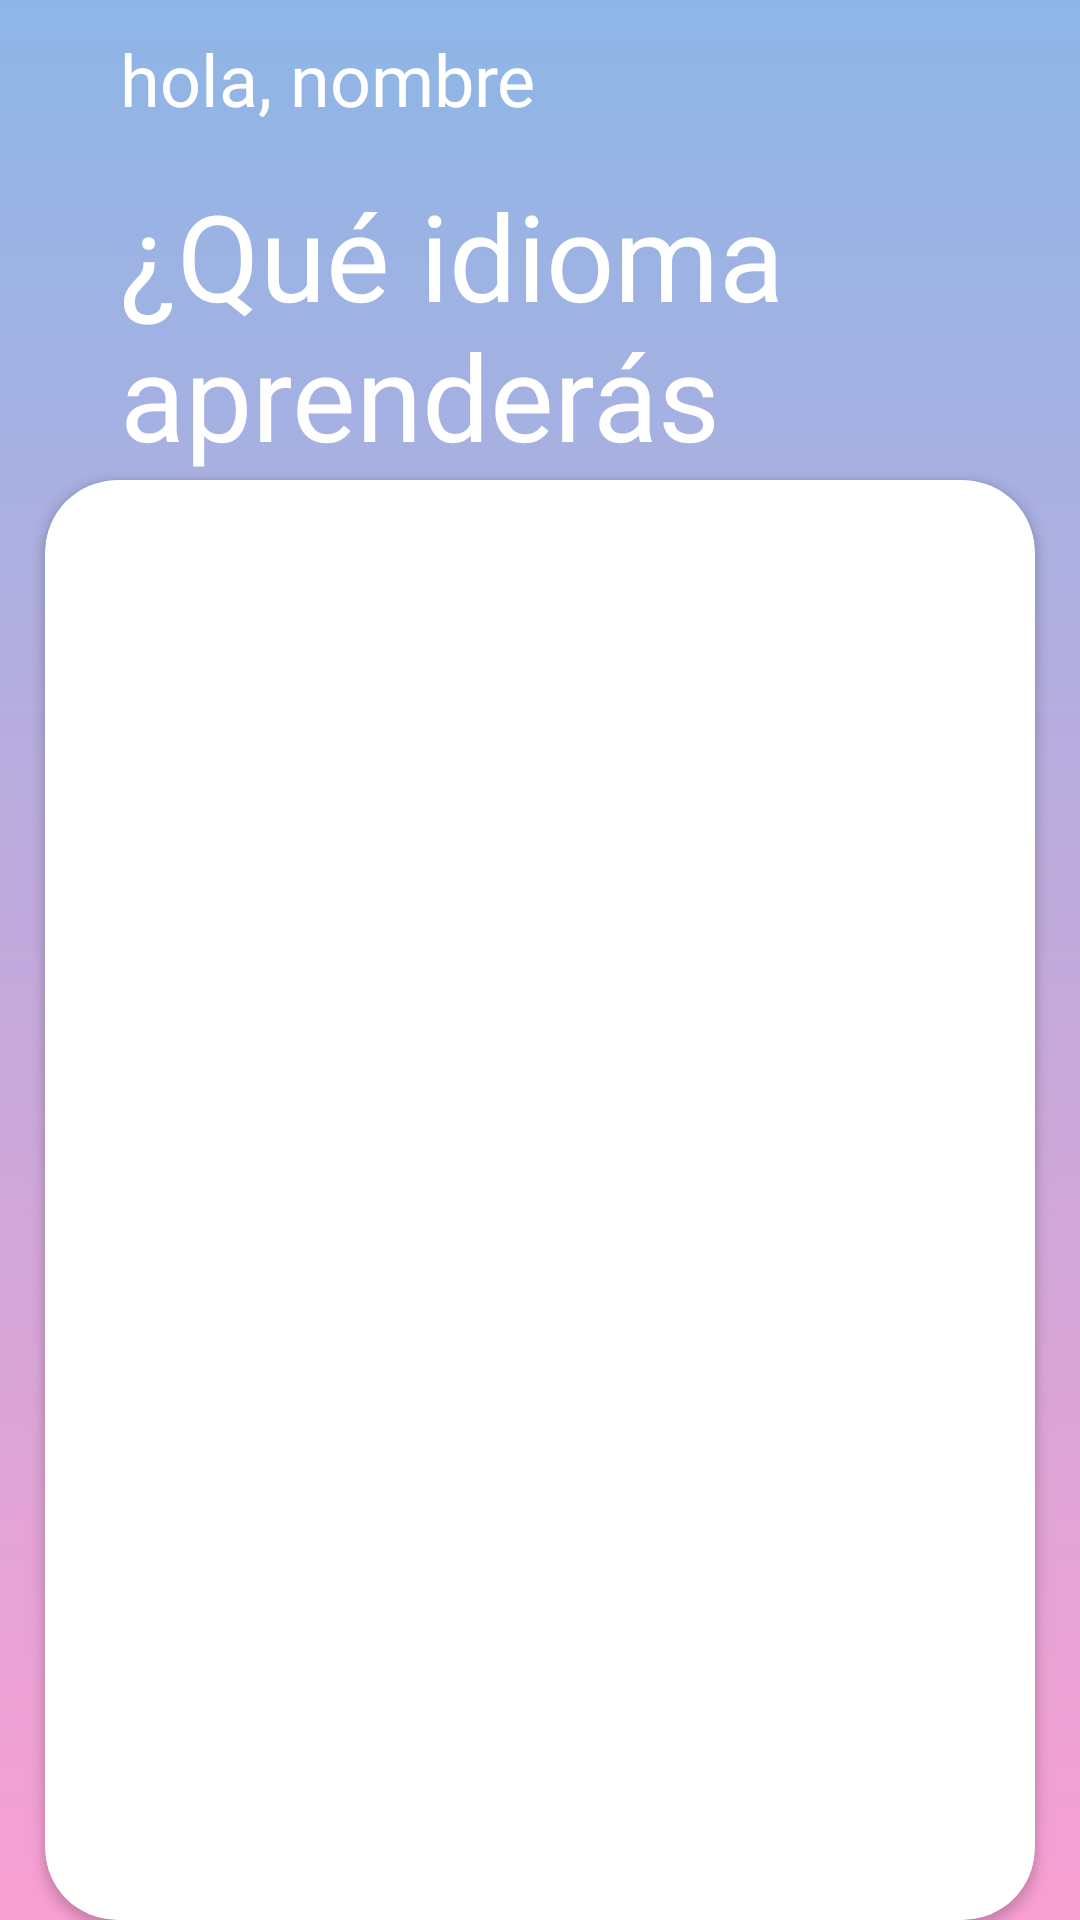

Layout XML and referenced resources for this Android screen:
<!-- AndroidManifest.xml: application theme Theme.Lexi_App -->
<!-- res/layout/fragment_home.xml -->
<?xml version="1.0" encoding="utf-8"?>
<androidx.constraintlayout.widget.ConstraintLayout xmlns:android="http://schemas.android.com/apk/res/android"
    xmlns:app="http://schemas.android.com/apk/res-auto"
    xmlns:tools="http://schemas.android.com/tools"
    android:layout_width="match_parent"
    android:layout_height="match_parent"
    android:orientation="vertical"
    android:clickable="true"
    android:focusable="true"
    android:background="@drawable/blue_pink_main_background"
    tools:context=".ui.home.HomeFragment">

    <TextView
        android:id="@+id/textView2"
        android:layout_width="match_parent"
        android:layout_height="wrap_content"
        android:text="hola, nombre"
        android:textSize="24sp"
        android:layout_marginTop="10dp"
        android:fontFamily="@font/myriadpro_regular"
        android:textColor="@color/white"
        android:layout_marginHorizontal="40dp"
        app:layout_constraintStart_toStartOf="parent"
        app:layout_constraintTop_toTopOf="parent"/>

    <TextView
        android:id="@+id/textView"
        android:layout_width="match_parent"
        android:layout_height="wrap_content"
        android:layout_marginTop="16dp"
        android:text="¿Qué idioma aprenderás hoy?"
        android:fontFamily="@font/myriadpro_regular"
        android:textSize="40sp"
        android:textColor="@color/white"
        android:layout_gravity="center"
        android:layout_marginHorizontal="40dp"
        app:layout_constraintEnd_toEndOf="parent"
        app:layout_constraintHorizontal_bias="0.213"
        app:layout_constraintStart_toStartOf="parent"
        app:layout_constraintTop_toBottomOf="@+id/textView2"/>

    <androidx.cardview.widget.CardView
        android:layout_width="match_parent"
        android:layout_height="match_parent"
        android:layout_marginHorizontal="15dp"
        app:cardCornerRadius="24dp"
        android:layout_marginTop="160dp"
        app:layout_constraintBottom_toBottomOf="parent"
        app:layout_constraintEnd_toEndOf="parent"
        app:layout_constraintStart_toStartOf="parent"
        app:layout_constraintTop_toBottomOf="@+id/textView">

        <LinearLayout
            android:layout_width="match_parent"
            android:layout_height="match_parent"
            android:orientation="vertical">
            <GridView
                android:id="@+id/gridView"
                android:layout_width="wrap_content"
                android:layout_height="0dp"
                android:layout_marginBottom="40dp"
                android:layout_marginTop="15dp"
                android:layout_weight="7.2"
                android:numColumns="2"
                app:layout_constraintVertical_bias=".1">

            </GridView>

        </LinearLayout>




    </androidx.cardview.widget.CardView>


</androidx.constraintlayout.widget.ConstraintLayout>
<!-- resources referenced by this layout -->
<resources>
  <color name="white">#FFFFFFFF</color>
  <!-- drawable blue_pink_main_background (drawable-v24) -->
  <?xml version="1.0" encoding="utf-8"?>
  <shape xmlns:android="http://schemas.android.com/apk/res/android">
      <gradient
          android:startColor="@color/main_blue"
          android:endColor="@color/main_pink"
          android:angle="-90"/>
  </shape>
  <style name="Theme.Lexi_App" parent="Theme.MaterialComponents.DayNight.NoActionBar">
          
          <item name="colorPrimary">@color/purple_500</item>
          <item name="colorPrimaryVariant">@color/purple_700</item>
          <item name="colorOnPrimary">@color/white</item>
          
          <item name="colorSecondary">@color/teal_200</item>
          <item name="colorSecondaryVariant">@color/teal_700</item>
          <item name="colorOnSecondary">@color/black</item>
          
          <item name="android:statusBarColor" tools:targetApi="l">?attr/colorPrimaryVariant</item>
          
      </style>
  <color name="main_blue">#8DB6E6</color>
  <color name="main_pink">#F99FD2</color>
  <color name="purple_500">#FF6200EE</color>
  <color name="purple_700">#FF3700B3</color>
  <color name="teal_200">#FF03DAC5</color>
  <color name="teal_700">#FF018786</color>
  <color name="black">#FF000000</color>
</resources>
